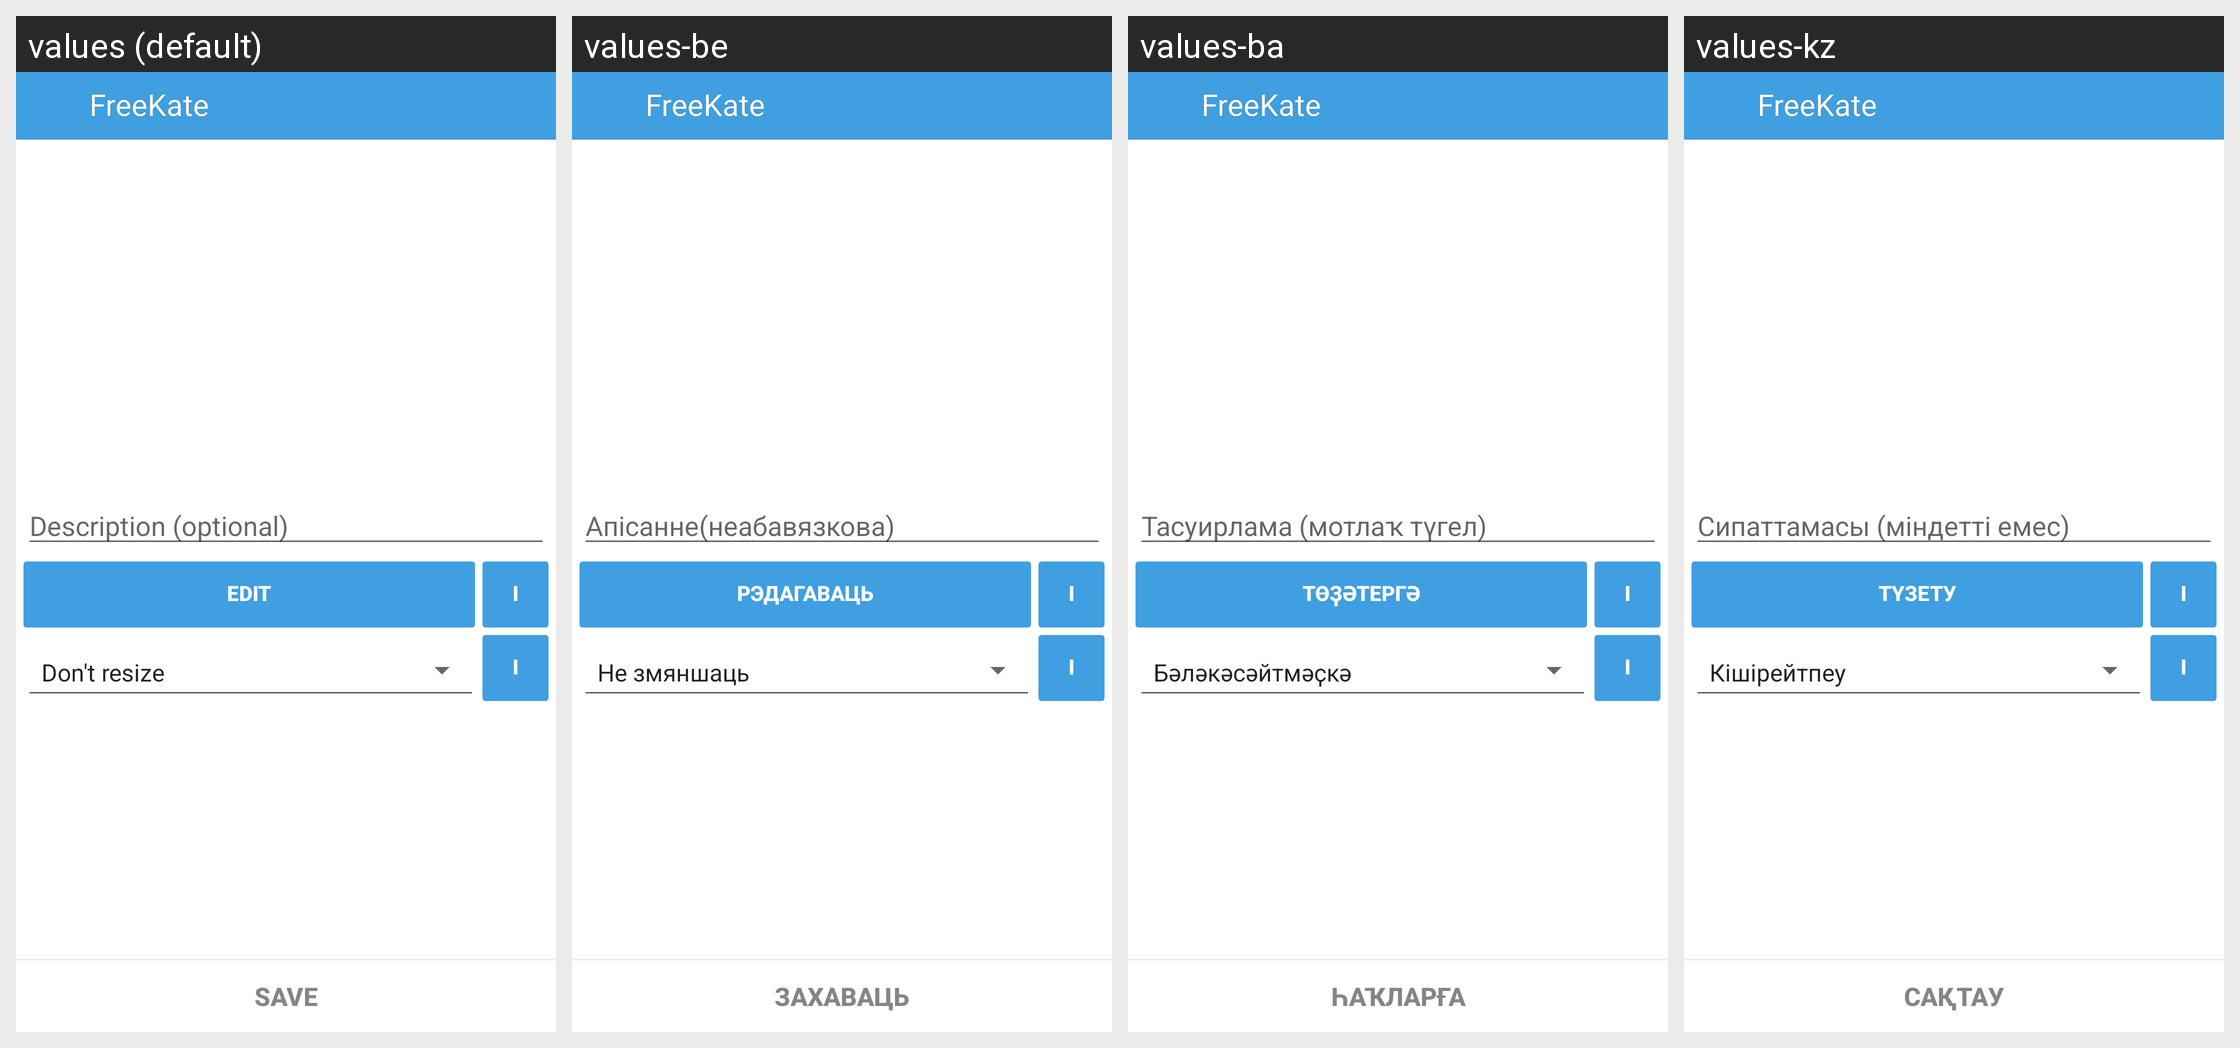

For this localized Android screen grid, give each drawn string resource with its value in every locale shown.
Android screen res/layout/photo_upload_options.xml rendered under 4 locales, left to right: values (default), values-be, values-ba, values-kz. Device: Nexus 5 (rendered at 1080×1920; each locale shown at half size, 540×960, under a caption strip naming it); theme KateLight.
Other locales in the repository, not shown: values-it, values-kk, values-pt, values-ru, values-tr, values-tt, values-uk.
Strings drawn on this screen, with the default value and each locale's value (text and hints the layout hard-codes, and strings that could not be matched under every locale, appear in the picture but are not listed):

description
  values: Description (optional)
  values-be: Апісанне(неабавязкова)
  values-ba: Тасуирлама (мотлаҡ түгел)
  values-kz: Сипаттамасы (міндетті емес)

label_edit
  values: Edit
  values-be: Рэдагаваць
  values-ba: Төҙәтергә
  values-kz: Түзету

app_name
  values: FreeKate
  values-be: FreeKate  [not translated; the default value is used]
  values-ba: FreeKate  [not translated; the default value is used]
  values-kz: FreeKate  [not translated; the default value is used]

label_save
  values: Save
  values-be: Захаваць
  values-ba: Һаҡларға
  values-kz: Сақтау
